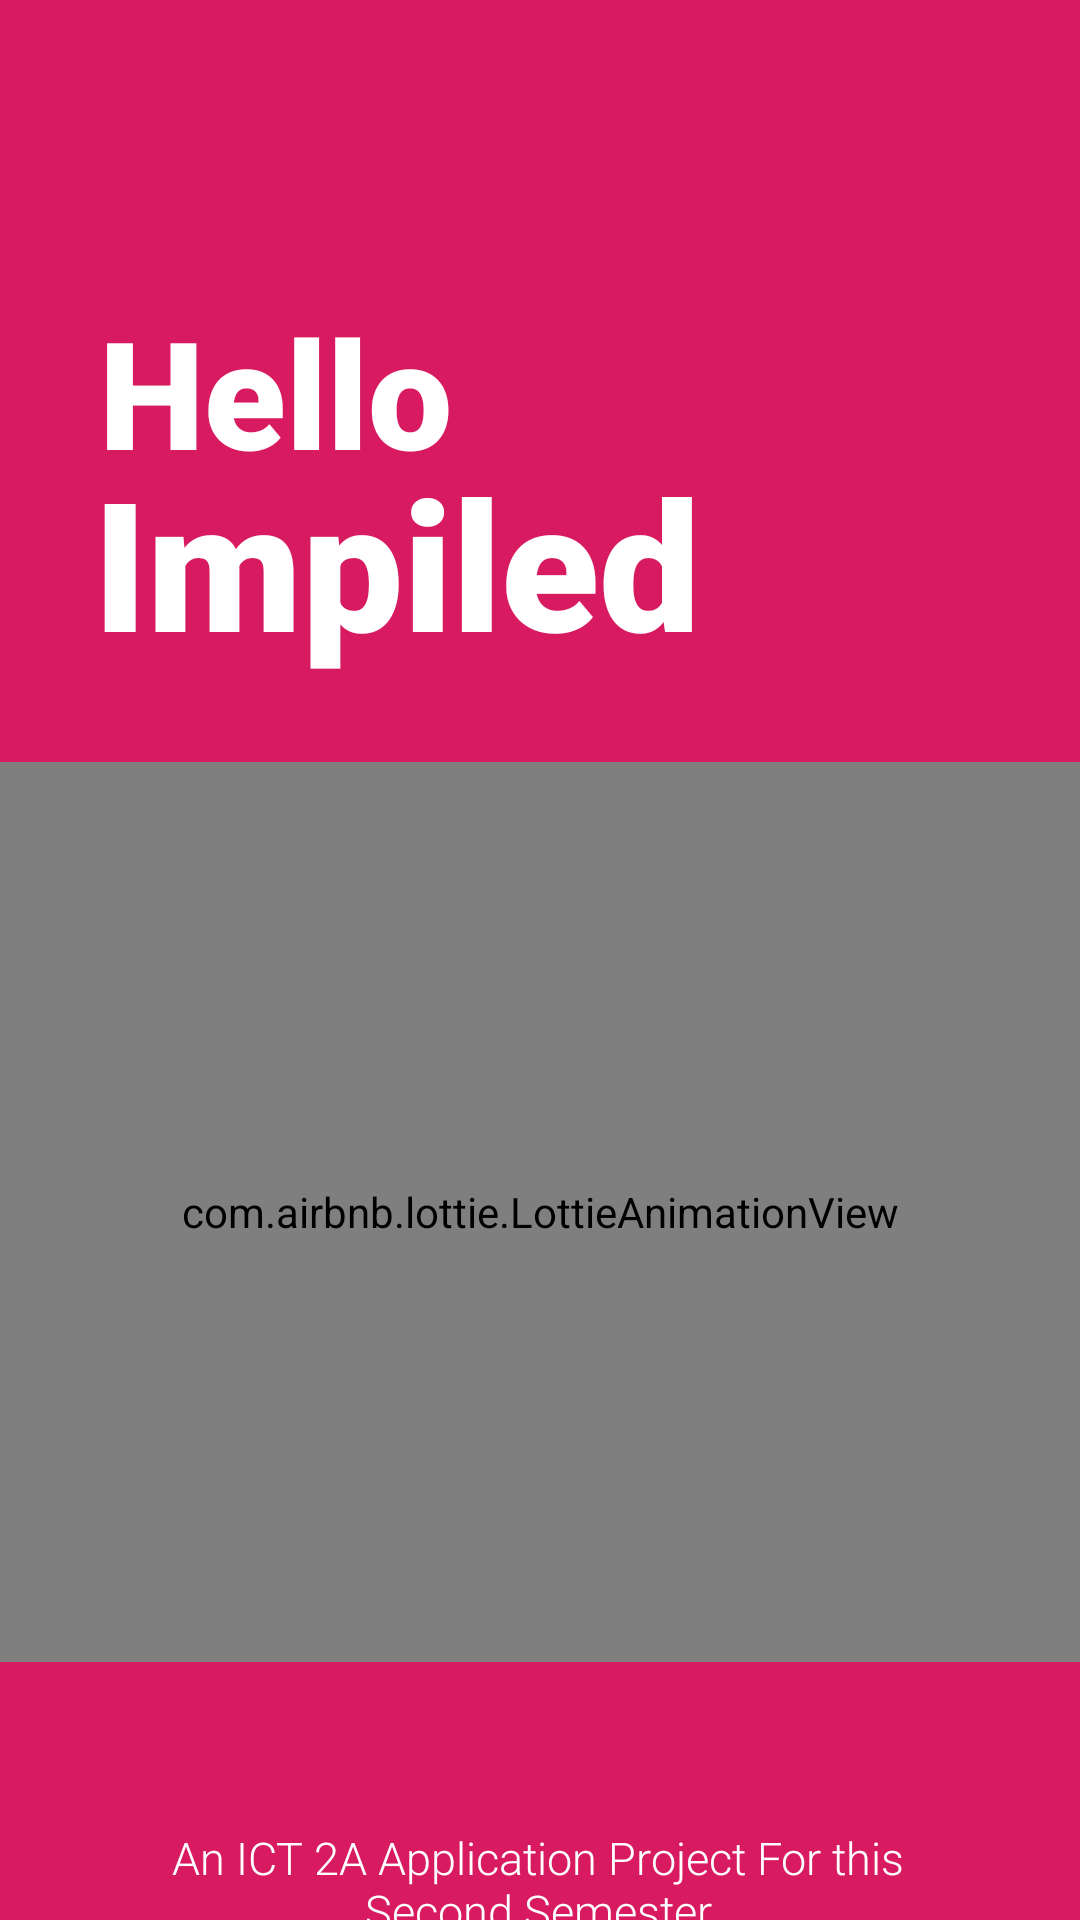

The Android layout XML behind this screen, and the referenced resources:
<!-- AndroidManifest.xml: application theme AppTheme -->
<!-- res/layout/activity_splash_screen.xml -->
<?xml version="1.0" encoding="utf-8"?>
<RelativeLayout xmlns:android="http://schemas.android.com/apk/res/android"
    xmlns:app="http://schemas.android.com/apk/res-auto"
    xmlns:tools="http://schemas.android.com/tools"
    android:layout_width="match_parent"
    android:layout_height="match_parent"
    tools:context=".SplashScreen"
    android:background="@color/colorPrimaryDark">

    <TextView
        android:layout_width="wrap_content"
        android:layout_height="wrap_content"
        android:layout_alignParentStart="true"
        android:layout_alignParentTop="true"
        android:layout_marginStart="33dp"
        android:layout_marginTop="97dp"
        android:fontFamily="sans-serif-black"
        android:text="Hello"
        android:textColor="#fff"
        android:textSize="50dp" />

    <TextView
        android:layout_width="wrap_content"
        android:layout_height="wrap_content"
        android:layout_alignParentStart="true"
        android:layout_alignParentTop="true"
        android:layout_marginStart="31dp"
        android:layout_marginTop="147dp"
        android:fontFamily="sans-serif-black"
        android:textColor="#fff"
        android:text="Impiled"
        android:textSize="60dp" />

    <com.airbnb.lottie.LottieAnimationView
        android:id="@+id/lottieanimation"
        android:layout_width="match_parent"
        android:layout_height="300dp"
        android:layout_alignParentStart="true"
        android:layout_alignParentTop="true"
        android:layout_marginStart="0dp"
        android:layout_marginTop="254dp"
        app:lottie_autoPlay="true"
        app:lottie_rawRes="@raw/block" />

    <TextView
        android:id="@+id/textView3"
        android:layout_width="318dp"
        android:layout_height="wrap_content"
        android:layout_alignParentStart="true"
        android:layout_alignParentTop="true"
        android:layout_alignParentEnd="true"
        android:layout_marginStart="46dp"
        android:layout_marginLeft="60dp"
        android:layout_marginTop="609dp"
        android:layout_marginEnd="47dp"
        android:layout_marginRight="60dp"
        android:fontFamily="sans-serif-light"
        android:gravity="center"
        android:text="@string/project_description"
        android:textColor="#fff"
        android:textSize="15dp" />


</RelativeLayout>
<!-- resources referenced by this layout -->
<resources>
  <color name="colorPrimaryDark">#D81B60</color>
  <string name="project_description"> An ICT 2A Application Project For this Second Semester</string>
  <style name="AppTheme" parent="Theme.AppCompat.Light.NoActionBar">
          
          <item name="colorPrimary">@color/colorPrimary</item>
          <item name="colorPrimaryDark">@color/colorPrimaryDark</item>
          <item name="colorAccent">@color/colorAccent</item>
      </style>
  <color name="colorPrimary">#008577</color>
  <color name="colorAccent">#00574B</color>
</resources>
